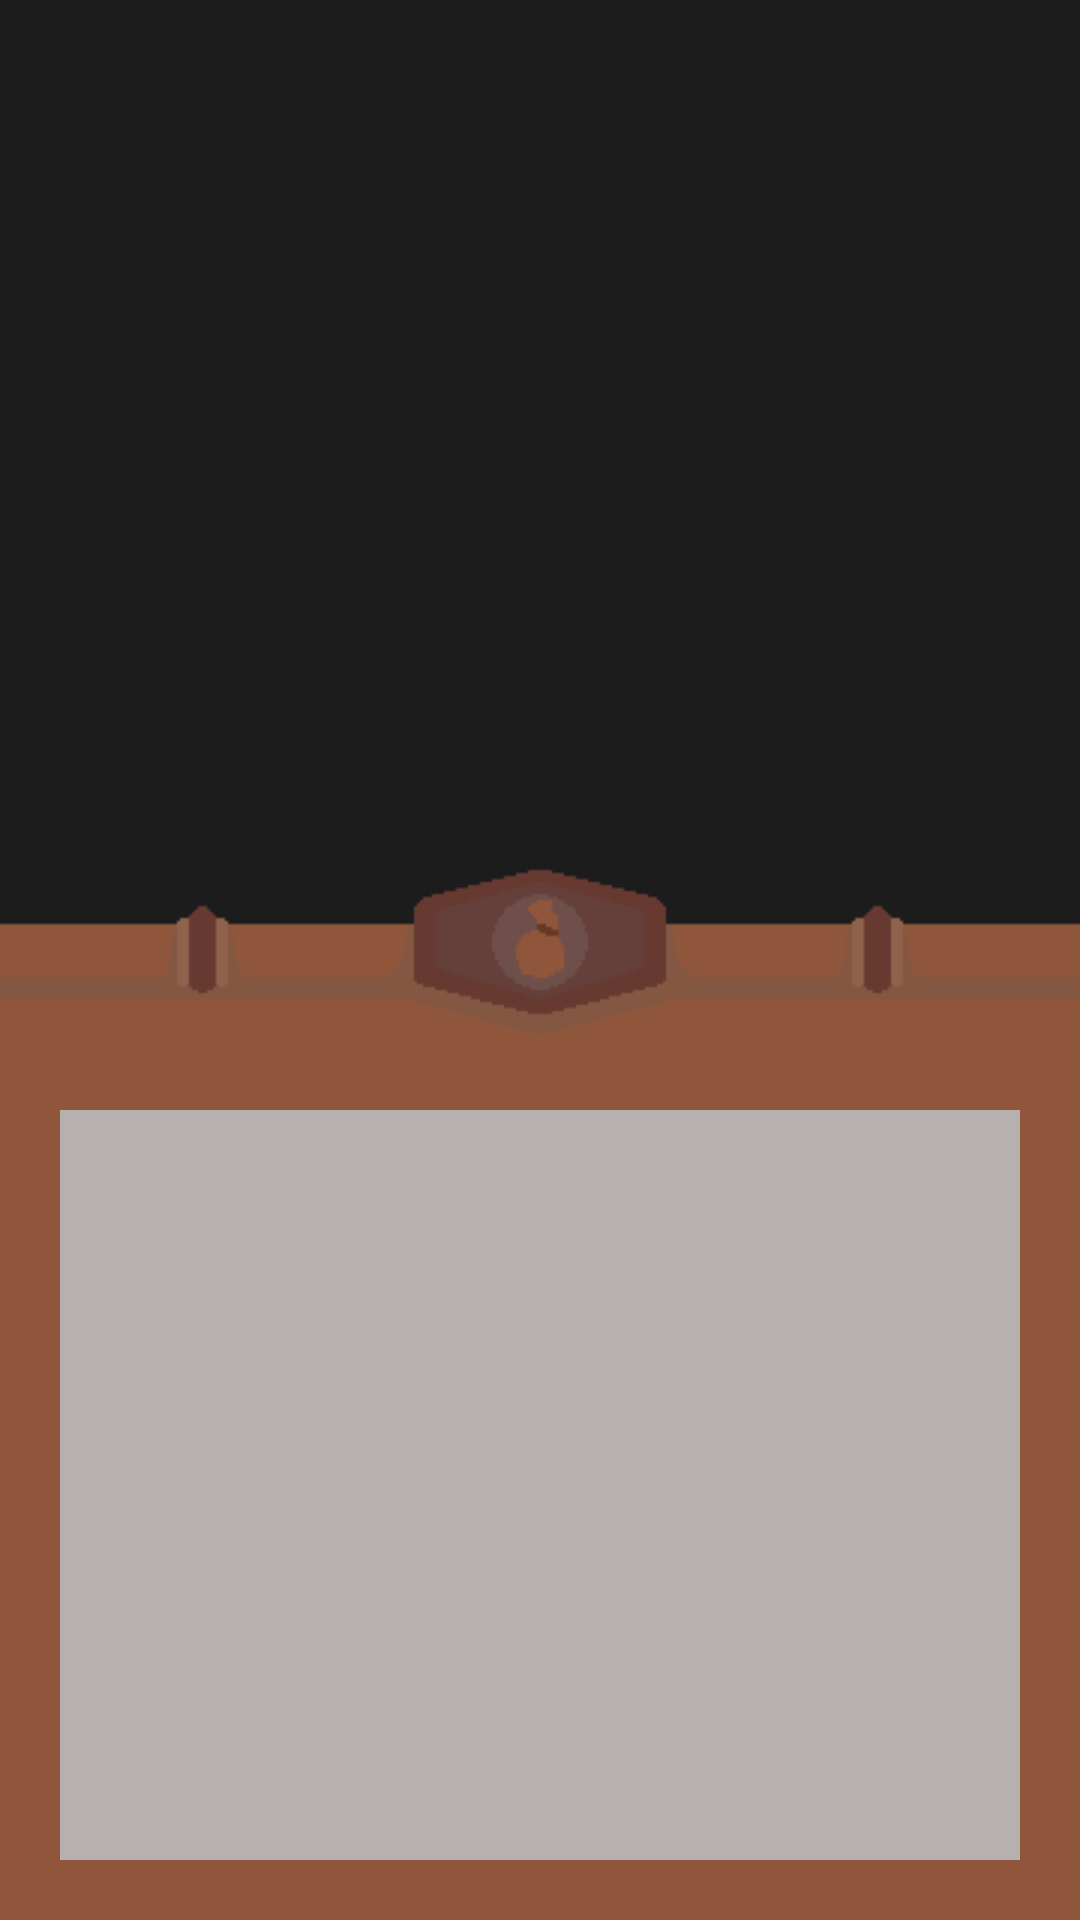

Reconstruct the res/layout file that produces this screen, plus the resources it refers to.
<!-- AndroidManifest.xml: application theme Theme.RPGDungeon -->
<!-- res/layout/fragment_inventory.xml -->
<?xml version="1.0" encoding="utf-8"?>
<androidx.constraintlayout.widget.ConstraintLayout xmlns:android="http://schemas.android.com/apk/res/android"
    xmlns:tools="http://schemas.android.com/tools"
    xmlns:app="http://schemas.android.com/apk/res-auto"
    android:layout_width="match_parent"
    android:layout_height="match_parent"
    android:orientation="vertical"
    android:id="@+id/inventoryFragment"
    android:theme="@style/Base.Theme.PDiciembre_PMDM"
    style="@style/fragmentStyle">

    <RelativeLayout
        android:layout_width="match_parent"
        android:layout_height="0dp"
        app:layout_constraintBottom_toTopOf="@+id/imageView"
        app:layout_constraintEnd_toEndOf="parent"
        app:layout_constraintStart_toStartOf="parent"
        app:layout_constraintTop_toTopOf="parent"
        android:gravity="center">

        <androidx.cardview.widget.CardView
            android:id="@+id/cardSelectedItem"
            android:visibility="gone"
            android:backgroundTint="#00000000"
            android:layout_width="match_parent"
            android:layout_height="wrap_content"
            android:layout_marginHorizontal="20dp"
            app:cardCornerRadius="10dp">
            <LinearLayout
                android:layout_width="match_parent"
                android:layout_height="wrap_content"
                android:orientation="vertical">


                <LinearLayout
                    android:paddingVertical="10dp"
                    android:background="#8f563b"
                    android:gravity=""
                    android:layout_width="match_parent"
                    android:layout_height="wrap_content"
                    android:orientation="horizontal">

                    <ImageView
                        android:id="@+id/selectedItemImage"
                        android:layout_marginLeft="20dp"
                        android:layout_width="50dp"
                        android:layout_height="50dp"
                        tools:src="@drawable/icon_holder"/>

                    <TextView
                        android:id="@+id/selectedItemDescription"
                        android:layout_marginHorizontal="10dp"
                        android:layout_width="wrap_content"
                        android:layout_height="match_parent"
                        tools:text=""
                        />


                </LinearLayout>

                <LinearLayout
                    android:paddingVertical="10dp"
                    android:background="#8f563b"
                    android:gravity="right"
                    android:layout_width="match_parent"
                    android:layout_height="wrap_content">

                    <Button
                        android:id="@+id/selectedItemUseButton"
                        android:layout_marginHorizontal="20dp"
                        android:layout_width="wrap_content"
                        android:layout_height="wrap_content"
                        android:text="Usar"/>



                </LinearLayout>
            </LinearLayout>
        </androidx.cardview.widget.CardView>

    </RelativeLayout>


    <ImageView
        android:id="@+id/imageView"
        android:layout_width="match_parent"
        android:layout_height="64dp"
        android:padding="0dp"
        android:scaleType="centerCrop"
        android:src="@drawable/top_backpack_ove"
        app:layout_constraintBottom_toTopOf="@+id/frameLayout" />


    <FrameLayout
        android:id="@+id/frameLayout"
        android:layout_width="match_parent"
        android:layout_height="290dp"
        android:background="#8f563b"
        app:layout_constraintBottom_toBottomOf="parent"
        app:layout_constraintEnd_toEndOf="parent"
        app:layout_constraintStart_toStartOf="parent">

        <androidx.recyclerview.widget.RecyclerView

            android:id="@+id/itemRecyclerView"
            android:layout_width="match_parent"
            android:layout_height="250dp"
            android:layout_margin="20dp"
            android:layout_weight="1.2"
            android:background="#B6B0AE"
            app:layoutManager="androidx.recyclerview.widget.LinearLayoutManager">

        </androidx.recyclerview.widget.RecyclerView>
    </FrameLayout>




</androidx.constraintlayout.widget.ConstraintLayout>
<!-- resources referenced by this layout -->
<resources>
  <!-- drawable icon_holder: png bitmap (drawable, 176 bytes) -->
  <!-- drawable top_backpack_ove: png bitmap (drawable, 1490 bytes) -->
  <style name="Base.Theme.PDiciembre_PMDM" parent="Theme.Material3.DayNight.NoActionBar">
          
          
      </style>
  <style name="fragmentStyle">
          <item name="android:background">@color/DarkestGray</item>
      </style>
  <style name="Theme.RPGDungeon" parent="Base.Theme.RPGDungeon" />
  <color name="DarkestGray">#1C1C1C</color>
  <style name="Base.Theme.RPGDungeon" parent="Theme.Material3.DayNight.NoActionBar">
          <item name="colorPrimary">@color/DarkestGray</item>
          <item name="colorOnPrimary">@color/PaleWhite</item>
          <item name="colorSecondary">@color/EmeraldGreen</item>
          <item name="colorOnSecondary">@color/DarkGray</item>
          <item name="colorAccent">@color/BloodRed</item>
          <item name="android:colorBackground">@color/DarkestGray</item>
          <item name="android:navigationBarColor">@color/DarkGray</item>
          <item name="android:statusBarColor">@color/DarkGray</item>
          <item name="android:textColor">@color/PaleWhite</item>
      </style>
  <color name="PaleWhite">#E8E8E8</color>
  <color name="EmeraldGreen">#3CB371</color>
  <color name="DarkGray">#2E2E2E</color>
  <color name="BloodRed">#A52A2A</color>
</resources>
